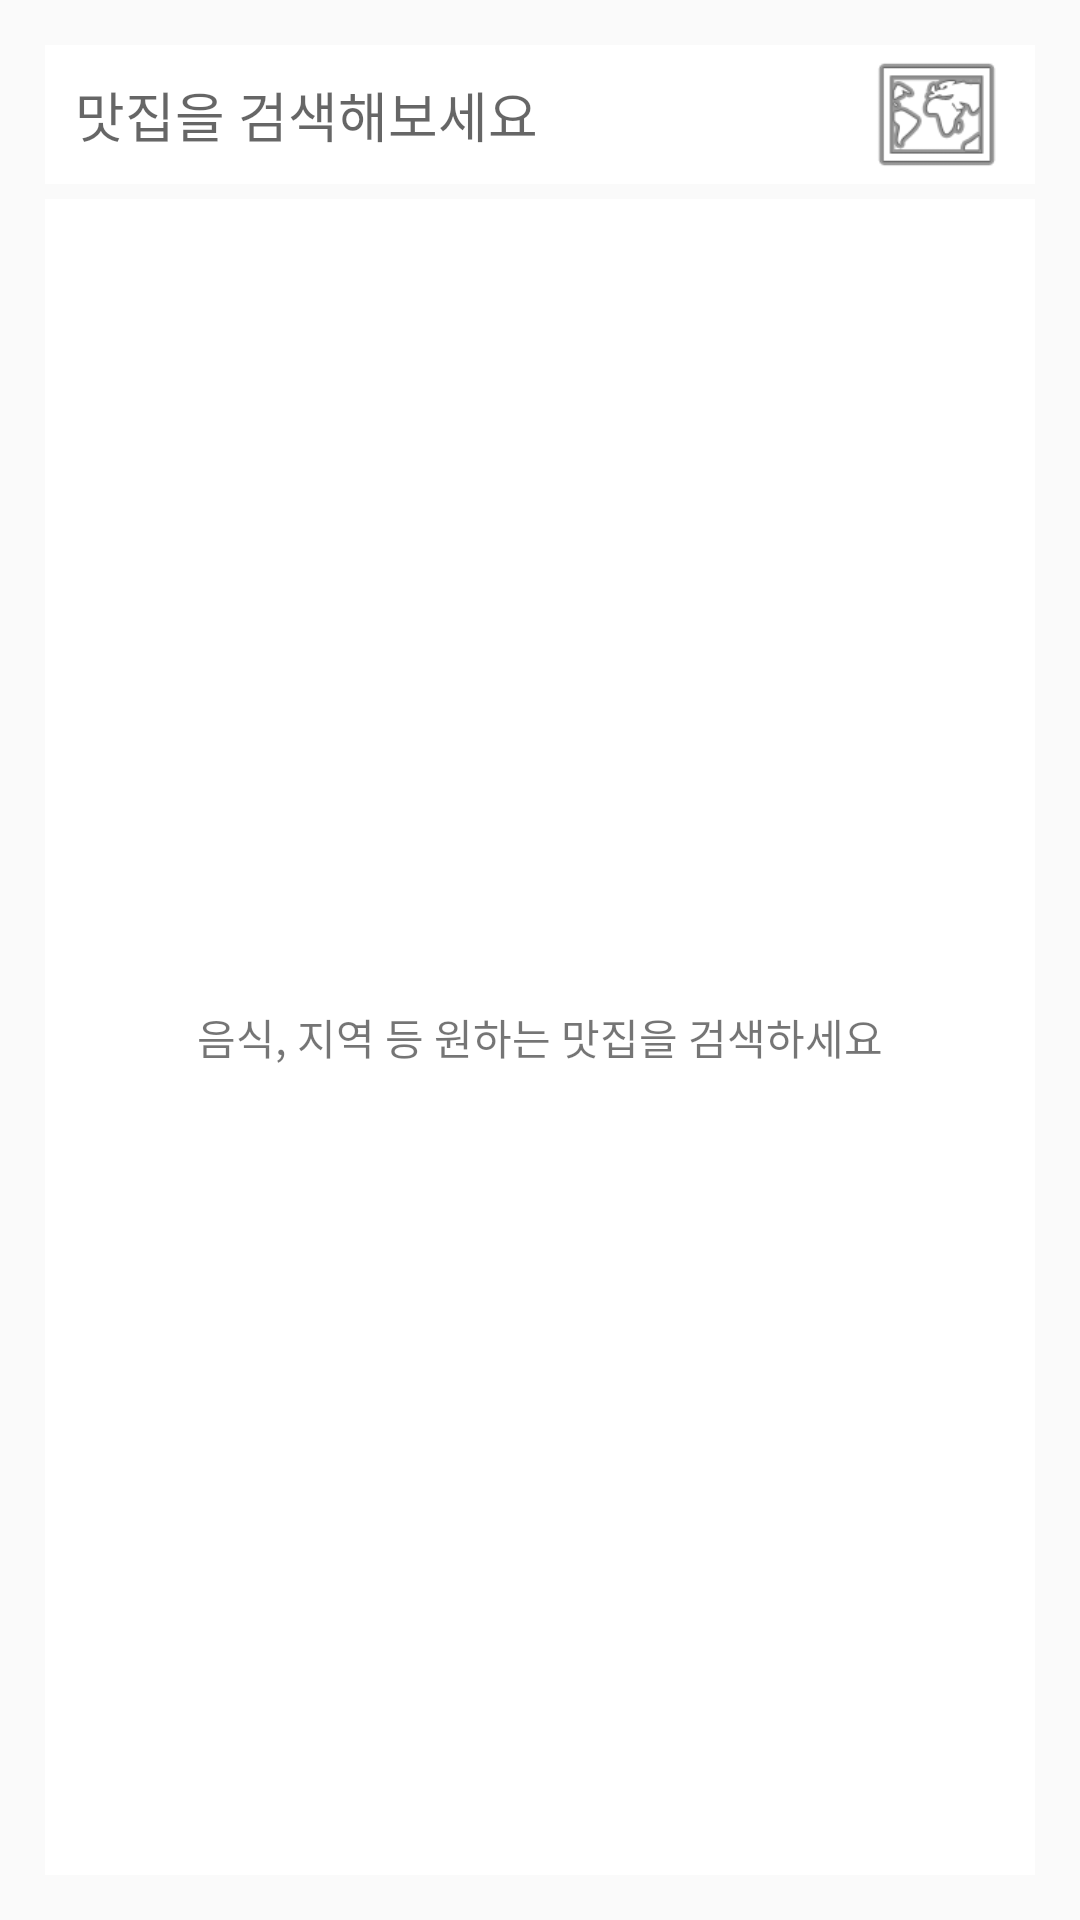

Here is an Android app screen rendered from its layout file. Give the layout XML and the strings, colors and styles it references.
<!-- AndroidManifest.xml: application theme AppTheme -->
<!-- res/layout/twofragment.xml -->
<?xml version="1.0" encoding="utf-8"?>
<RelativeLayout xmlns:android="http://schemas.android.com/apk/res/android"
    xmlns:app="http://schemas.android.com/apk/res-auto"
    xmlns:tools="http://schemas.android.com/tools"
    android:id="@+id/activity_main"
    android:layout_width="match_parent"
    android:layout_height="match_parent"
    android:padding="15dp"
    android:background="@color/com_facebook_button_background_color_disabled"
    tools:context="com.example.seyoung.findtaste.views.MainFragment.MainActivity">
    <LinearLayout
        android:id="@+id/toplinear"
        android:layout_width="match_parent"
        android:layout_height="wrap_content"
        android:orientation="horizontal"
        android:background="@color/cardview_light_background"
        android:layout_alignParentTop="true"
        android:layout_alignParentStart="true">

    <EditText
        android:id="@+id/autoCompleteTextView"
        android:layout_margin="10dp"
        android:background="@color/cardview_light_background"
        android:layout_width="match_parent"
        android:layout_height="match_parent"
        android:layout_weight="1"
        android:gravity="start"
        android:hint="맛집을 검색해보세요"
        android:imeOptions="actionSearch"
        android:inputType="text"
        />

        <ImageView
            android:id="@+id/maps"
            android:layout_width="match_parent"
            android:layout_height="match_parent"
            android:layout_weight="4"
            android:src="@android:drawable/ic_menu_mapmode" />

    </LinearLayout>
    <TextView
        android:id="@+id/line"
        android:layout_below="@id/toplinear"
        android:background="@color/com_facebook_button_border_color_focused"
        android:layout_width="match_parent"
        android:layout_height="5dp"
        android:gravity="start"
        android:textStyle="bold"
        android:text=""/>
    <android.support.v7.widget.RecyclerView
        android:layout_below="@id/line"
        android:id="@+id/recycler_view"
        android:layout_width="match_parent"
        android:layout_height="match_parent"
        android:visibility="gone"

        android:background="@color/cardview_light_background"
        >
    </android.support.v7.widget.RecyclerView>

    <TextView
        android:id="@+id/nulltext"
        android:visibility="visible"
        android:layout_below="@id/line"
        android:layout_width="match_parent"
        android:layout_height="match_parent"
        android:gravity="center"
        android:background="@color/cardview_light_background"
        android:text="음식, 지역 등 원하는 맛집을 검색하세요" />

</RelativeLayout>
<!-- resources referenced by this layout -->
<resources>
  <style name="AppTheme" parent="Theme.AppCompat.Light.DarkActionBar">
          
          <item name="colorPrimary">@color/colorPrimary</item>
          <item name="colorPrimaryDark">@color/colorPrimaryDark</item>
          <item name="colorAccent">@color/colorAccent</item>
          <item name="windowActionBar">false</item>
          <item name="windowNoTitle">true</item>
      </style>
  <color name="colorPrimary">#3F51B5</color>
  <color name="colorPrimaryDark">#303F9F</color>
  <color name="colorAccent">#FF4081</color>
</resources>
